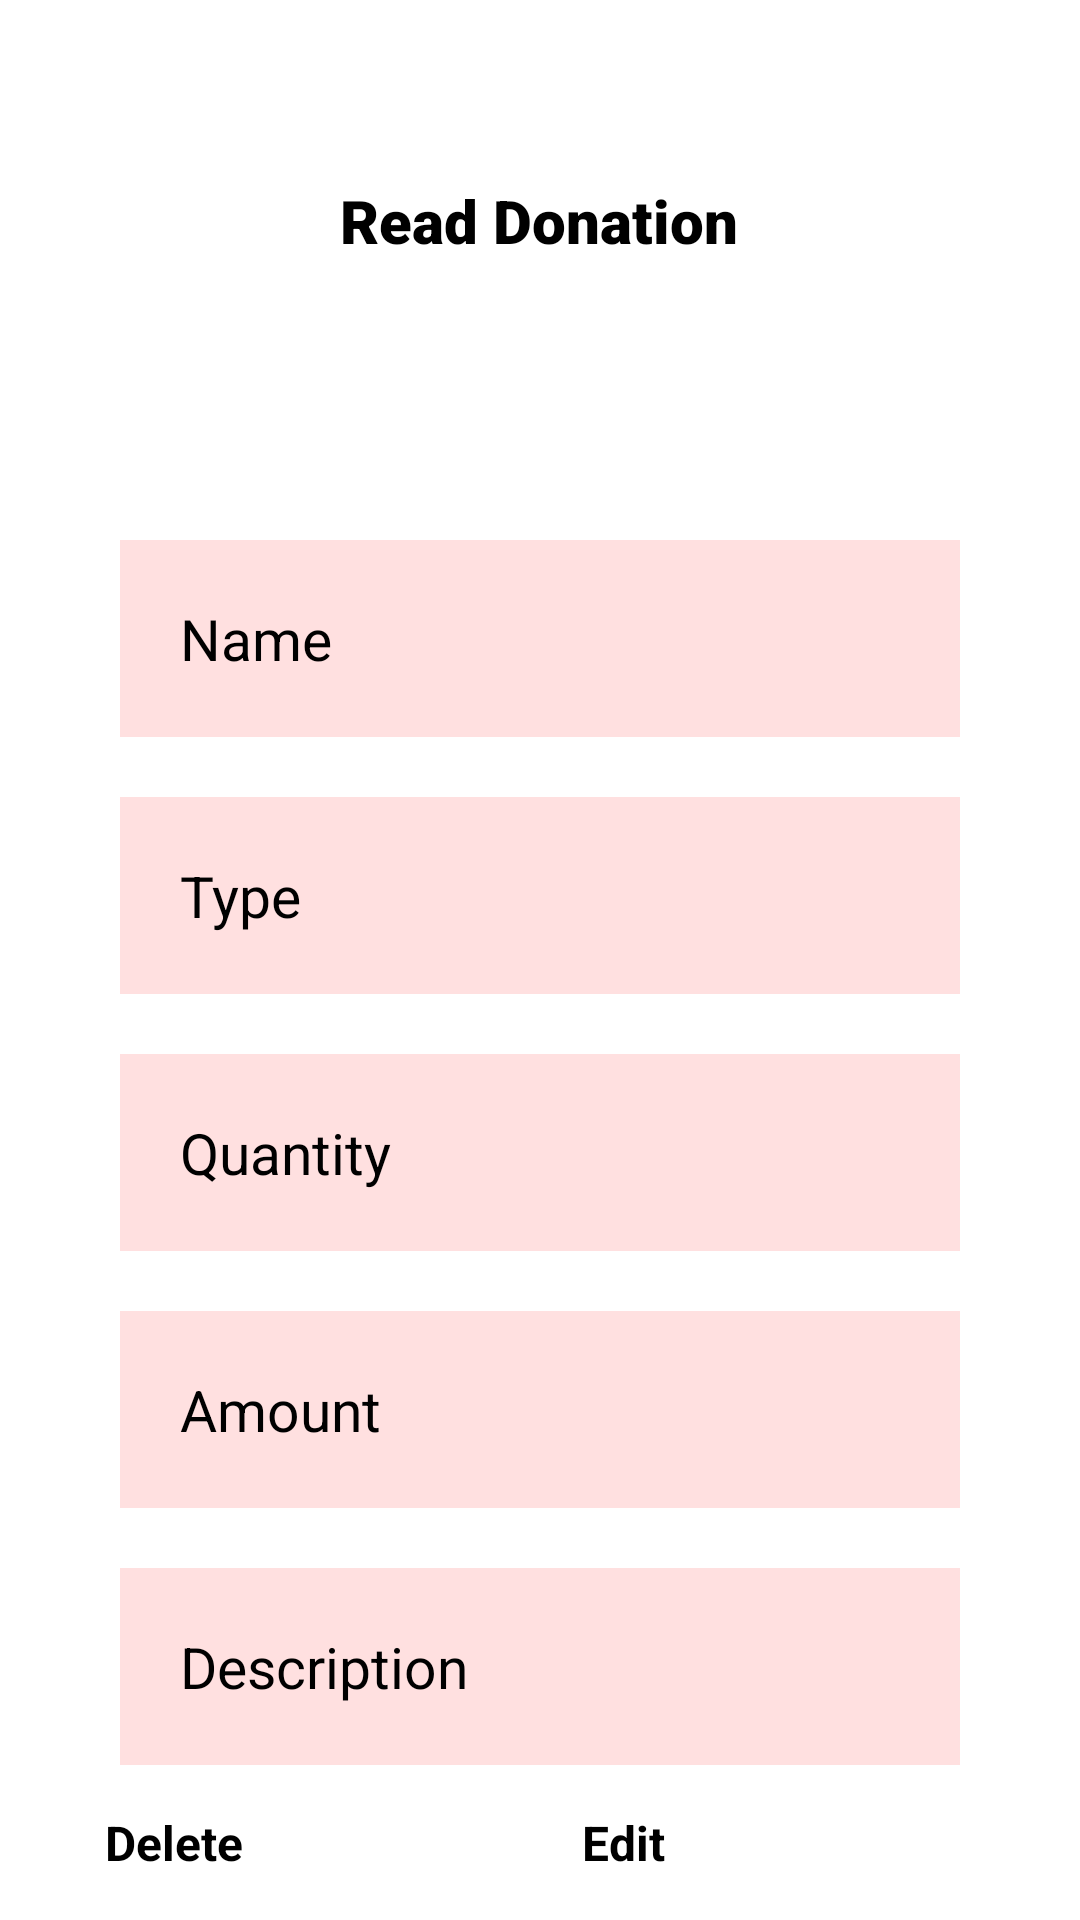

Write the Android layout XML for this screen, with the resource values it uses.
<!-- AndroidManifest.xml: application theme Theme.LoginAndSignUp -->
<!-- res/layout/activity_read_donation.xml -->
<?xml version="1.0" encoding="utf-8"?>
<androidx.constraintlayout.widget.ConstraintLayout xmlns:android="http://schemas.android.com/apk/res/android"
    xmlns:app="http://schemas.android.com/apk/res-auto"
    xmlns:tools="http://schemas.android.com/tools"
    android:layout_width="match_parent"
    android:layout_height="match_parent"
    tools:context=".ReadDonation">

    <ImageView
        android:id="@+id/imageView2"
        android:layout_width="100dp"
        android:layout_height="100dp"
        app:layout_constraintBottom_toBottomOf="@+id/addincome2"
        app:layout_constraintEnd_toEndOf="parent"
        app:layout_constraintHorizontal_bias="1.0"
        app:layout_constraintStart_toStartOf="parent"
        app:srcCompat="@drawable/logo" />


    <TextView
        android:id="@+id/addincome2"
        android:layout_width="wrap_content"
        android:layout_height="wrap_content"
        android:layout_marginTop="60dp"
        android:fontFamily="sans-serif-black"
        android:text="@string/readDonation"
        android:textColor="#000000"
        android:textSize="20dp"
        app:layout_constraintEnd_toEndOf="parent"
        app:layout_constraintHorizontal_bias="0.498"
        app:layout_constraintStart_toStartOf="parent"
        app:layout_constraintTop_toTopOf="parent" />

    <ProgressBar
        android:id="@+id/progressBar2"
        style="?android:attr/progressBarStyleHorizontal"
        android:layout_width="256dp"
        android:layout_height="14dp"
        android:layout_marginTop="12dp"
        android:max="100"
        android:progress="50"
        android:progressTint="#B82424"
        app:layout_constraintEnd_toEndOf="parent"
        app:layout_constraintHorizontal_bias="0.496"
        app:layout_constraintStart_toStartOf="parent"
        app:layout_constraintTop_toBottomOf="@+id/addincome2" />


    <ScrollView
        android:layout_width="match_parent"
        android:layout_height="match_parent">

        <LinearLayout
            android:layout_width="match_parent"
            android:layout_height="wrap_content"
            android:layout_marginStart="10dp"
            android:layout_marginTop="150dp"
            android:layout_marginEnd="10dp"
            android:background="@color/white"
            android:orientation="vertical"
            android:padding="20dp"
            app:layout_constraintEnd_toEndOf="parent"
            app:layout_constraintStart_toStartOf="parent"
            app:layout_constraintTop_toTopOf="parent">

            <LinearLayout
                android:layout_width="match_parent"
                android:layout_height="wrap_content"
                android:layout_margin="10dp"
                android:background="#FFE0E0"
                android:orientation="horizontal"
                android:padding="20dp"
                android:paddingStart="20dp">

                <TextView
                    android:id="@+id/textView3"
                    android:layout_width="3dp"
                    android:layout_height="wrap_content"
                    android:layout_weight="1"
                    android:shadowColor="#000000"
                    android:text="@string/rdname"
                    android:textColor="#000000"
                    android:textSize="19dp" />

                <TextView
                    android:id="@+id/r_name"
                    android:layout_width="wrap_content"
                    android:layout_height="wrap_content"
                    android:layout_weight="1"
                    android:shadowColor="#000000"
                    android:textColor="#000000"
                    android:textSize="19dp" />
            </LinearLayout>

            <LinearLayout
                android:layout_width="match_parent"
                android:layout_height="wrap_content"
                android:layout_margin="10dp"
                android:background="#FFE0E0"
                android:orientation="horizontal"
                android:padding="20dp"
                android:paddingStart="20dp">

                <TextView
                    android:id="@+id/tfype"
                    android:layout_width="9dp"
                    android:layout_height="wrap_content"
                    android:layout_weight="1"
                    android:shadowColor="#000000"
                    android:text="@string/type"
                    android:textColor="#000000"
                    android:textSize="19dp" />

                <TextView
                    android:id="@+id/r_type"
                    android:layout_width="wrap_content"
                    android:layout_height="wrap_content"
                    android:layout_weight="1"
                    android:shadowColor="#000000"
                    android:textColor="#000000"
                    android:textSize="19dp" />
            </LinearLayout>
            <LinearLayout
                android:layout_width="match_parent"
                android:layout_height="wrap_content"
                android:layout_margin="10dp"
                android:background="#FFFFE0E0"
                android:orientation="horizontal"
                android:padding="20dp"
                android:paddingStart="20dp">

                <TextView
                    android:id="@+id/ed"
                    android:layout_width="12dp"
                    android:layout_height="wrap_content"
                    android:layout_weight="1"
                    android:shadowColor="#000000"
                    android:text="@string/qty"
                    android:textColor="#000000"
                    android:textSize="19dp" />

                <TextView
                    android:id="@+id/r_qty"
                    android:layout_width="wrap_content"
                    android:layout_height="wrap_content"
                    android:layout_weight="1"
                    android:shadowColor="#000000"
                    android:textColor="#000000"
                    android:textSize="19dp" />
            </LinearLayout>

            <LinearLayout
                android:layout_width="match_parent"
                android:layout_height="wrap_content"
                android:layout_margin="10dp"
                android:background="#FFFFE0E0"
                android:orientation="horizontal"
                android:padding="20dp"
                android:paddingStart="20dp">

                <TextView
                    android:id="@+id/amount"
                    android:layout_width="12dp"
                    android:layout_height="wrap_content"
                    android:layout_weight="1"
                    android:shadowColor="#000000"
                    android:text="@string/amount"
                    android:textColor="#000000"
                    android:textSize="19dp" />

                <TextView
                    android:id="@+id/r_amount"
                    android:layout_width="wrap_content"
                    android:layout_height="wrap_content"
                    android:layout_weight="1"
                    android:shadowColor="#000000"
                    android:textColor="#000000"
                    android:textSize="19dp" />
            </LinearLayout>
            <LinearLayout
                android:layout_width="match_parent"
                android:layout_height="wrap_content"
                android:layout_margin="10dp"
                android:background="#FFFFE0E0"
                android:orientation="horizontal"
                android:padding="20dp"
                android:paddingStart="20dp">

                <TextView
                    android:id="@+id/eed"
                    android:layout_width="12dp"
                    android:layout_height="wrap_content"
                    android:layout_weight="1"
                    android:shadowColor="#000000"
                    android:text="@string/decs"
                    android:textColor="#000000"
                    android:textSize="19dp" />

                <TextView
                    android:id="@+id/r_desc"
                    android:layout_width="wrap_content"
                    android:layout_height="wrap_content"
                    android:layout_weight="1"
                    android:shadowColor="#000000"
                    android:textColor="#000000"
                    android:textSize="19dp" />
            </LinearLayout>

            <LinearLayout
                android:layout_width="match_parent"
                android:layout_height="match_parent"
                android:orientation="horizontal">

                <Button
                    android:id="@+id/delete_btn"
                    android:layout_width="wrap_content"
                    android:layout_height="wrap_content"
                    android:layout_margin="5dp"
                    android:layout_weight="1"
                    android:background="@color/blue"
                    android:text="@string/delete"
                    android:textSize="16sp"
                    android:textStyle="bold" />

                <Button
                    android:id="@+id/edit_btn"
                    android:layout_width="wrap_content"
                    android:layout_height="wrap_content"
                    android:layout_margin="5dp"
                    android:layout_weight="1"
                    android:background="@color/blue"
                    android:text="@string/edit"
                    android:textSize="16sp"
                    android:textStyle="bold" />
            </LinearLayout>

        </LinearLayout>
    </ScrollView>


</androidx.constraintlayout.widget.ConstraintLayout>
<!-- resources referenced by this layout -->
<resources>
  <string name="amount">Amount</string>
  <string name="decs">Description</string>
  <string name="delete">Delete</string>
  <string name="edit">Edit</string>
  <string name="qty">Quantity</string>
  <string name="rdname">Name</string>
  <string name="readDonation">Read Donation</string>
  <string name="type">Type</string>
  <!-- not gathered from this repository: default colours our renderer supplied (Android Studio template values) -->
  <color name="white">#FFFFFFFF</color>
</resources>
